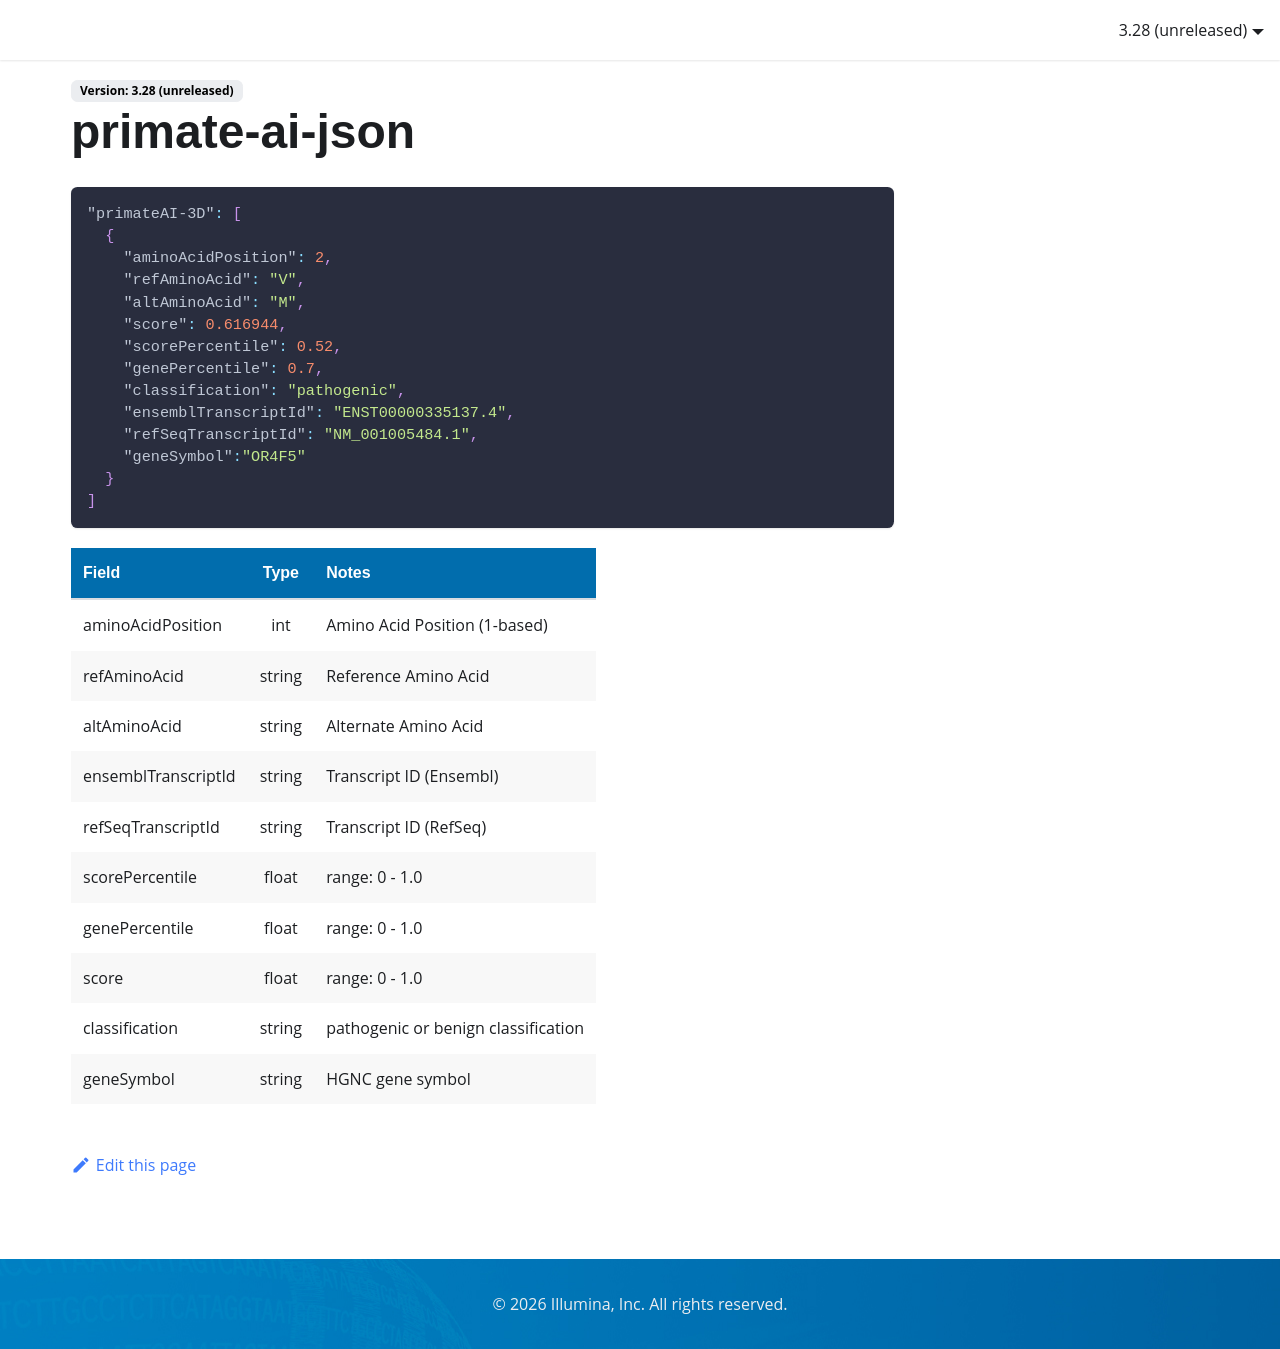

repository: Illumina/IlluminaConnectedAnnotationsDocumentation · page: data-sources/primate-ai-json/index.html · generator: docusaurus

```json
"primateAI-3D": [
  {
    "aminoAcidPosition": 2,
    "refAminoAcid": "V",
    "altAminoAcid": "M",
    "score": 0.616944,
    "scorePercentile": 0.52,
    "genePercentile": 0.7,
    "classification": "pathogenic",    
    "ensemblTranscriptId": "ENST00000335137.4",
    "refSeqTranscriptId": "NM_001005484.1",
    "geneSymbol":"OR4F5" 
  }
]
```

| Field               |  Type  | Notes                               |
|:--------------------|:------:|:------------------------------------|
| aminoAcidPosition   |  int   | Amino Acid Position (1-based)       |
| refAminoAcid        | string | Reference Amino Acid                |
| altAminoAcid        | string | Alternate Amino Acid                |
| ensemblTranscriptId | string | Transcript ID (Ensembl)             |
| refSeqTranscriptId  | string | Transcript ID (RefSeq)              |
| scorePercentile     | float  | range: 0 - 1.0                      |
| genePercentile      | float  | range: 0 - 1.0                      |
| score               | float  | range: 0 - 1.0                      |
| classification      | string | pathogenic or benign classification |
| geneSymbol          | string | HGNC gene symbol                    |
